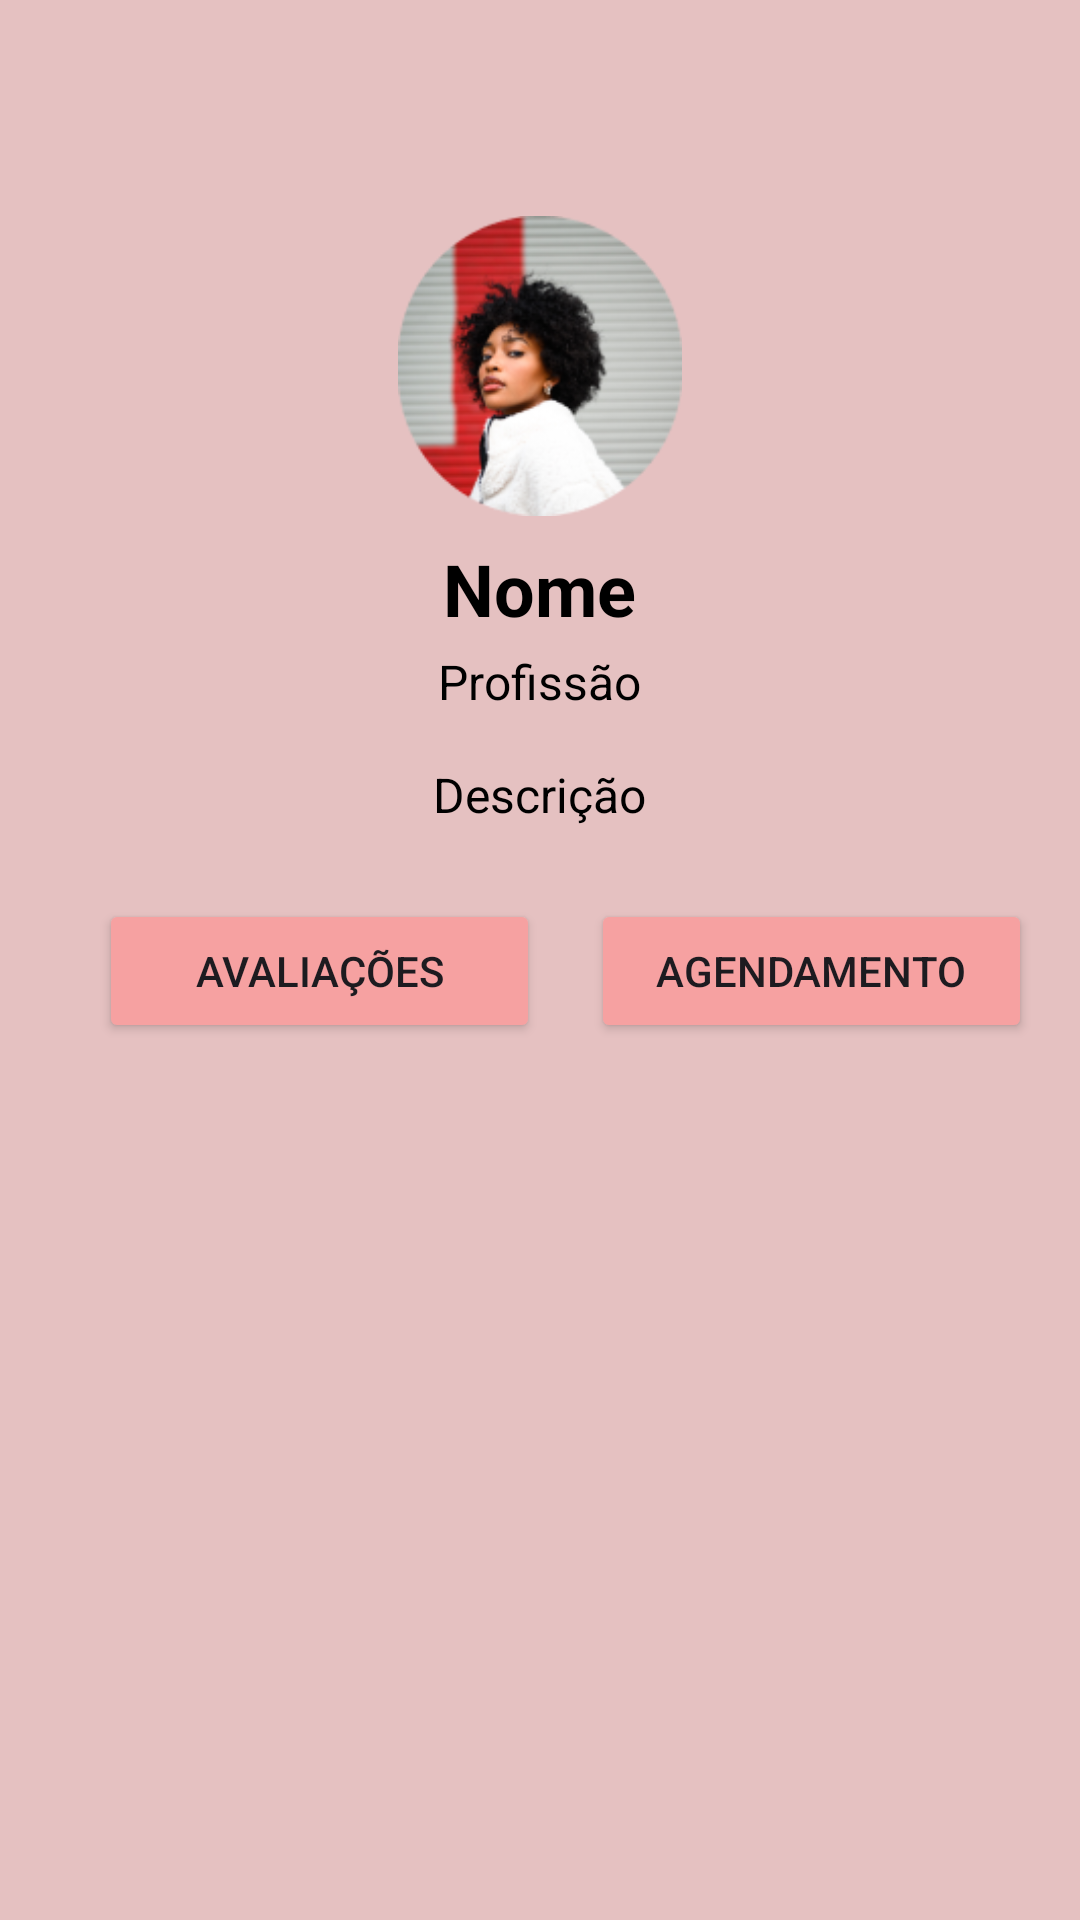

Layout XML and referenced resources for this Android screen:
<!-- AndroidManifest.xml: application theme Theme.SilverLife -->
<!-- res/layout/activity_profile.xml -->
<RelativeLayout xmlns:android="http://schemas.android.com/apk/res/android"
    android:layout_width="match_parent"
    android:layout_height="match_parent"
    android:padding="16dp"
    android:background="#E5C1C1">

    <ImageView
        android:id="@+id/back_button"
        android:layout_width="24dp"
        android:layout_height="24dp"
        android:src="@drawable/ic_back"
        android:layout_alignParentStart="true"
        android:layout_marginTop="16dp" />

    <ImageView
        android:id="@+id/profile_image"
        android:layout_width="100dp"
        android:layout_height="100dp"
        android:src="@drawable/profile_image_1"
        android:layout_below="@id/back_button"
        android:layout_centerHorizontal="true"
        android:layout_marginTop="16dp" />

    <TextView
        android:id="@+id/profile_name"
        android:layout_width="wrap_content"
        android:layout_height="wrap_content"
        android:text="Nome"
        android:textSize="24sp"
        android:textStyle="bold"
        android:textColor="#000000"
        android:layout_below="@id/profile_image"
        android:layout_centerHorizontal="true"
        android:layout_marginTop="8dp" />

    <TextView
        android:id="@+id/profile_profession"
        android:layout_width="wrap_content"
        android:layout_height="wrap_content"
        android:text="Profissão"
        android:textSize="16sp"
        android:textColor="#000000"
        android:layout_below="@id/profile_name"
        android:layout_centerHorizontal="true"
        android:layout_marginTop="4dp" />

    <TextView
        android:id="@+id/profile_description"
        android:layout_width="wrap_content"
        android:layout_height="wrap_content"
        android:text="Descrição"
        android:textSize="16sp"
        android:textColor="#000000"
        android:layout_below="@id/profile_profession"
        android:layout_centerHorizontal="true"
        android:layout_marginTop="8dp"
        android:padding="8dp" />

    <LinearLayout
        android:layout_width="match_parent"
        android:layout_height="wrap_content"
        android:orientation="horizontal"
        android:weightSum="2"
        android:layout_below="@id/profile_description"
        android:layout_marginTop="16dp">

        <Button
            android:id="@+id/ratings_button"
            android:layout_width="0dp"
            android:layout_height="wrap_content"
            android:layout_marginLeft="17dp"
            android:layout_marginRight="17dp"
            android:layout_weight="1"
            android:backgroundTint="#F6A1A1"
            android:text="Avaliações" />

        <Button
            android:id="@+id/schedule_button"
            android:layout_width="0dp"
            android:layout_height="wrap_content"
            android:layout_weight="1"
            android:backgroundTint="#F6A1A1"
            android:text="Agendamento" />
    </LinearLayout>
</RelativeLayout>
<!-- resources referenced by this layout -->
<resources>
  <!-- drawable profile_image_1: png bitmap (drawable, 35648 bytes) -->
  <style name="Theme.SilverLife" parent="Base.Theme.SilverLife" />
  <style name="Base.Theme.SilverLife" parent="Theme.Material3.DayNight.NoActionBar">
          
          
      </style>
</resources>
